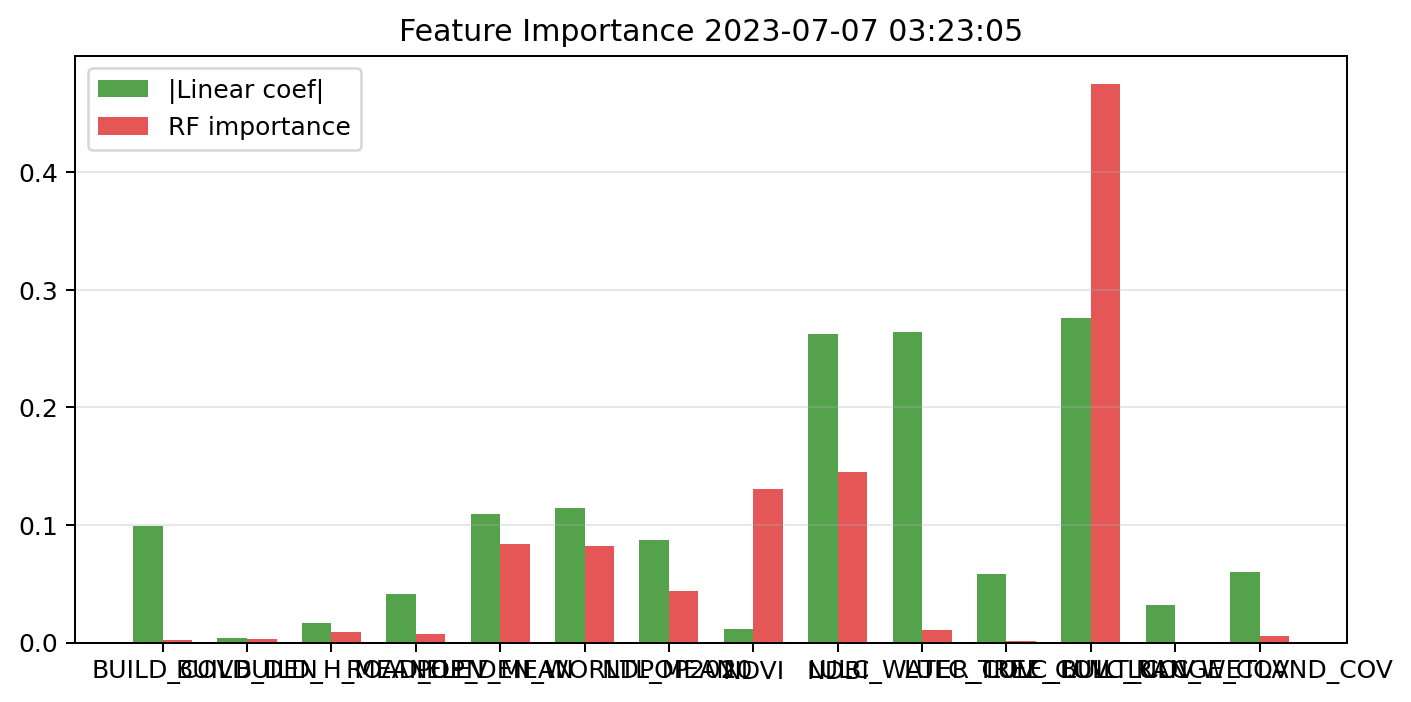

Values plotted in this chart, from the file beside it:
feature, linear_abs_standardized_coefficient, random_forest_importance, permutation_importance, vif
BUILD_COV, 0.09872, 0.002247, 0.0004951, 3.153
BUILD_DEN, 0.003763, 0.00256, 0.000771, 2.24
BUILD_H_MEAN, 0.01629, 0.009266, 0.008418, 1.777
ROAD_DEN, 0.04095, 0.006817, 0.002327, 1.333
ELEV_MEAN, 0.1092, 0.08362, 0.1491, 1.983
POP_DEN_WORLDPOP2020, 0.1144, 0.08169, 0.1451, 1.917
NTL_MEAN, 0.08693, 0.04367, 0.07388, 1.878
NDVI, 0.01116, 0.131, 0.1433, 1.899
NDBI, 0.2624, 0.1451, 0.3489, 2.548
LULC_WATER_COV, 0.2638, 0.01089, 0.01572, 1.598
LULC_TREE_COV, 0.05829, 0.001432, 0.002013, 2.054
LULC_BUILT_COV, 0.2761, 0.4754, 0.1304, 3.242
LULC_RANGE_COV, 0.03174, 0.0006466, 0.0004542, 1.018
LULC_WETLAND_COV, 0.06012, 0.005692, 0.00793, 1.068
